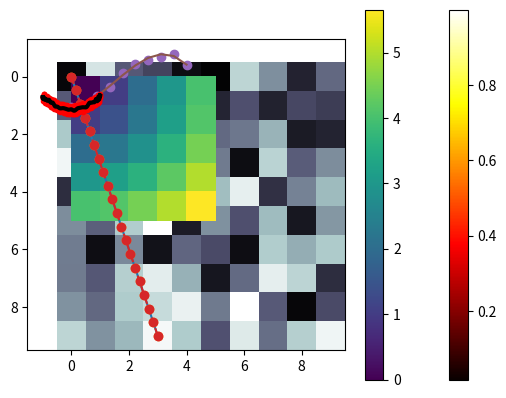

Python code for this plot: (Note: this script raises an exception after producing the figure.)
%matplotlib inline

import numpy as np
import matplotlib.pyplot as plt

x = np.linspace(0, 3, 20)
y = np.linspace(0, 9, 20)
plt.plot(x, y)
plt.plot(x, y, 'o')

plt.plot(x,y, '*')

plt.plot(x,y, '--o')

import numpy as np
import matplotlib.pyplot as plt

image = np.random.rand(10, 10)
plt.imshow(image, cmap=plt.cm.hot)
plt.colorbar()

plt.imshow(image, cmap=plt.cm.bone)

np.random.rand(10, 10)

# This example demonstrates index operations

import numpy as np
import matplotlib.pyplot as plt

x, y = np.arange(5), np.arange(5)[:, np.newaxis]
distance = np.sqrt(x ** 2 + y ** 2)
plt.pcolor(distance) # https://matplotlib.org/api/_as_gen/matplotlib.pyplot.pcolor.html
plt.colorbar()

x, y = np.arange(5), np.arange(5)[:, np.newaxis]

x.shape

y

y.shape

distance

import numpy as np
import matplotlib.pyplot as plt

np.random.seed()  # put a number to "fix" the seed

N = 10

x = np.linspace(0, 4, N)
y = np.cos(x) + 0.3*np.random.rand(N)
p = np.poly1d(np.polyfit(x, y, 3))

plt.plot(x, y, 'o')      # plot the data points
plt.plot(x, p(x), '-')   # plot the curve

# use dense grid to look good
t = np.linspace(0, 5, 200)   
#plt.plot(x, y, 'o', t, p(t), '-')

import numpy as np
import matplotlib.pyplot as plt

np.random.seed(0)

x = np.linspace(-1, 1, 500)
y = np.cos(x) + 0.3*np.random.rand(500)
p = np.polynomial.Chebyshev.fit(x, y, 40)

plt.plot(x, y, 'r.')
plt.plot(x, p(x), 'k-', lw=3)

import numpy as np
import matplotlib.pyplot as plt

plt.figure()
img = plt.imread('lion.png')
plt.imshow(img)

# check out the contents of "img"

img.shape
# img

## display just the red channel 

plt.figure()
img_red = img[:, :, 0]
plt.imshow(img_red, cmap=plt.cm.gray)

# lower the resolution

plt.figure()
img_tiny = img[::25, ::25]
plt.imshow(img_tiny, interpolation='nearest')

# The dimension of the low-res image
img_tiny.shape

plt.imshow(img_tiny, interpolation='spline36')

import numpy as np
import matplotlib.pyplot as plt
from numpy import newaxis

def compute_mandelbrot(N_max, some_threshold, nx, ny):
    # A grid of c-values
    x = np.linspace(-2, 1, nx)
    y = np.linspace(-1.5, 1.5, ny)

    c = x[:,newaxis] + 1j*y[newaxis,:]

    # Mandelbrot iteration

    z = c
    for j in range(N_max):
        z = z**2 + c

    mandelbrot_set = (abs(z) < some_threshold)

    return mandelbrot_set

mandelbrot_set = compute_mandelbrot(50, 50., 301, 201)

plt.imshow(mandelbrot_set.T, extent=[-2, 1, -1.5, 1.5])
plt.gray()

mandelbrot_set.dtype

import numpy as np
import matplotlib.pyplot as plt

np.random.randint(0,2, (3,10))

steps = 2 * np.random.randint(0,1+1,(3,10)) - 1
steps.shape

steps

positions = np.cumsum(steps,axis=1)
positions

positions.shape

# distance squared
sq_distance = positions ** 2
sq_distance

# average across the data sets
mean_sq_distance = np.mean(sq_distance, axis=0)
mean_sq_distance

import numpy as np
import matplotlib.pyplot as plt

# We create 1000 realizations with 200 steps each
n_stories = 1000
t_max = 200

t = np.arange(t_max)
# Steps can be -1 or 1 (note that randint excludes the upper limit)
steps = 2 * np.random.randint(0, 1 + 1, (n_stories, t_max)) - 1

# The time evolution of the position is obtained by successively
# summing up individual steps. This is done for each of the
# realizations, i.e. along axis 1.
positions = np.cumsum(steps, axis=1)

# Determine the time evolution of the mean square distance.
sq_distance = positions**2
mean_sq_distance = np.mean(sq_distance, axis=0)

# compare distance from the origin and theoretically result: sqrt(t)
plt.figure(figsize=(12, 7))
plt.plot(t, np.sqrt(mean_sq_distance), 'g.', label='mean')
plt.plot(t, np.sqrt(t), 'r-', label='analytic')
plt.xlabel(r"$t$")
plt.ylabel(r"$\sqrt{\langle (\delta x)^2 \rangle}$")
plt.legend()

plt.figure(figsize=(12,7))
plt.plot(t, np.sqrt(mean_sq_distance), 'g.')
for i in range(10):
    plt.plot(t, np.sqrt(sq_distance[i]), color='lightgray')
plt.ylabel('distance from origin')

plt.figure(figsize=(12,7))
for i in range(10):
    plt.plot(t, positions[i], color='black')
plt.ylabel('position')

